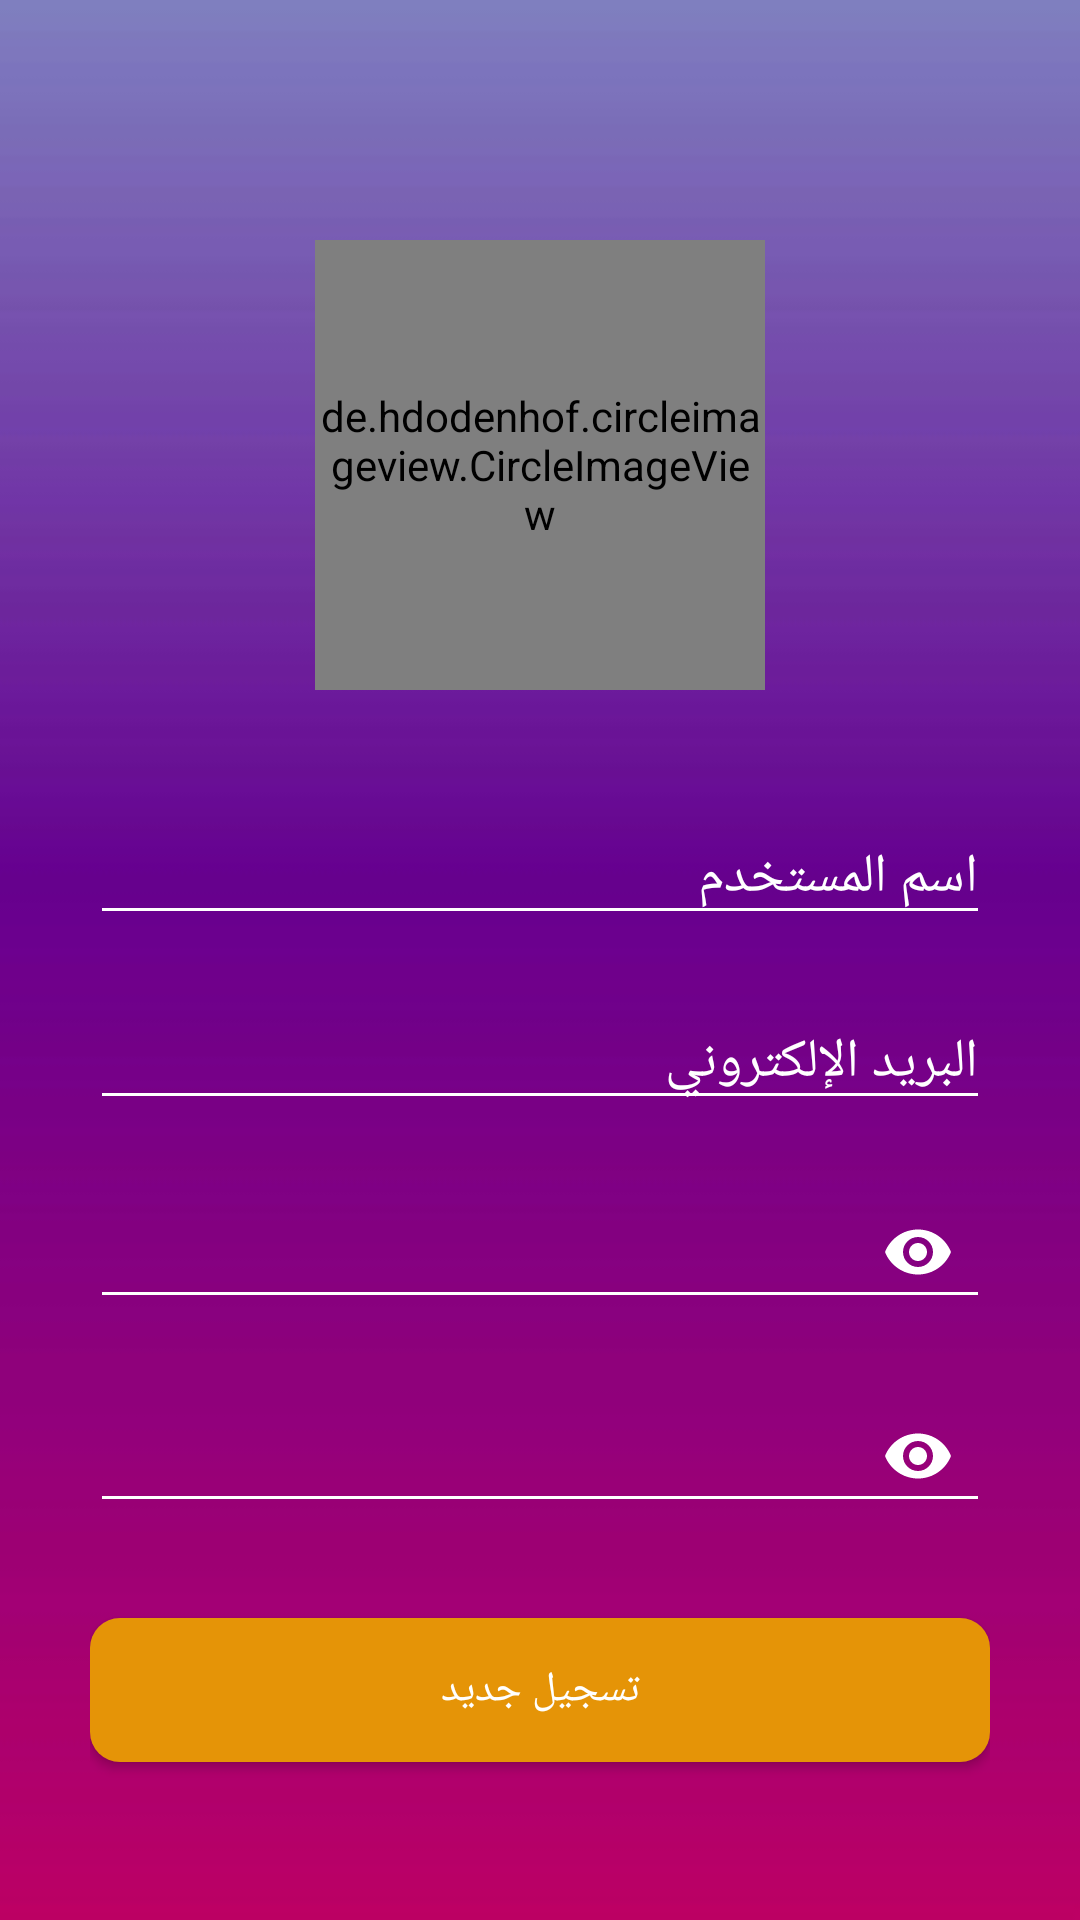

The Android layout XML behind this screen, and the referenced resources:
<!-- AndroidManifest.xml: application theme AppTheme -->
<!-- res/layout/fragment_register.xml -->
<?xml version="1.0" encoding="utf-8"?>
<LinearLayout xmlns:android="http://schemas.android.com/apk/res/android"
    android:layout_width="match_parent"
    android:layout_height="match_parent"
    xmlns:app="http://schemas.android.com/apk/res-auto"
    android:background="@drawable/back2"
    android:orientation="vertical"
    >

    <LinearLayout
        android:layout_width="match_parent"
        android:layout_height="match_parent"
        android:orientation="vertical"
        android:layout_margin="30dp">

        <de.hdodenhof.circleimageview.CircleImageView
            android:id="@+id/circleImage_iv_register"
            android:layout_width="150dp"
            android:layout_height="150dp"
            android:layout_gravity="center"
            android:src="@drawable/ic_profile2"
            android:layout_marginTop="50dp"
            android:layout_marginBottom="20dp"
            app:civ_border_width="2dp"
            app:civ_border_color="@android:color/white"
            />

        <EditText
            android:id="@+id/userName_et_register"
            android:layout_width="match_parent"
            android:layout_height="wrap_content"
            android:layout_marginTop="20dp"
            android:layout_marginBottom="10dp"
            android:backgroundTint="@android:color/white"
            android:hint="@string/register_text1"
            android:inputType="textPersonName"
            android:textColor="@android:color/white"
            android:textColorHint="@android:color/white" />

        <EditText
            android:id="@+id/email_et_register"
            android:layout_width="match_parent"
            android:layout_height="wrap_content"
            android:layout_marginTop="10dp"
            android:layout_marginBottom="10dp"
            android:backgroundTint="@android:color/white"
            android:hint="@string/register_text2"
            android:inputType="textEmailAddress"
            android:textColor="@android:color/white"
            android:textColorHint="@android:color/white" />

        <com.google.android.material.textfield.TextInputLayout

            android:layout_width="match_parent"
            android:layout_height="wrap_content"
            android:layout_marginTop="10dp"
            android:layout_marginBottom="10dp"
            android:backgroundTint="@android:color/white"
            android:textColorHint="@android:color/white"
            app:endIconTint="@android:color/white"
            app:errorContentDescription="is Empty!"
            app:hintEnabled="false"
            app:passwordToggleEnabled="true"
            app:passwordToggleTint="@android:color/white">

            <EditText
                android:id="@+id/password_et_register"
                android:layout_width="match_parent"
                android:layout_height="wrap_content"
                android:backgroundTint="@android:color/white"
                android:drawablePadding="10dp"
                android:hint="@string/register_text3"
                android:inputType="textPassword"
                android:padding="10dp"
                android:textAlignment="viewEnd"
                android:textColor="@android:color/white"
                android:textColorHint="@android:color/white" />

        </com.google.android.material.textfield.TextInputLayout>

        <com.google.android.material.textfield.TextInputLayout

            android:layout_width="match_parent"
            android:layout_height="wrap_content"
            android:layout_marginTop="10dp"
            android:layout_marginBottom="15dp"
            android:backgroundTint="@android:color/white"
            android:textColorHint="@android:color/white"
            app:endIconTint="@android:color/white"
            app:errorContentDescription="is Empty!"
            app:hintEnabled="false"
            app:passwordToggleEnabled="true"
            app:passwordToggleTint="@android:color/white">

            <EditText
                android:id="@+id/confirmPassword_et_register"
                android:layout_width="match_parent"
                android:layout_height="wrap_content"
                android:backgroundTint="@android:color/white"
                android:drawablePadding="10dp"
                android:hint="@string/register_text4"
                android:inputType="textPassword"
                android:padding="10dp"
                android:textAlignment="viewEnd"
                android:textColor="@android:color/white"
                android:textColorHint="@android:color/white" />

        </com.google.android.material.textfield.TextInputLayout>

        <Button
            android:id="@+id/register_btn_register"
            android:layout_width="match_parent"
            android:layout_height="wrap_content"
            android:layout_marginTop="15dp"
            android:layout_marginBottom="20dp"
            android:background="@drawable/profile_btn"
            android:text="@string/register_text5"
            android:textColor="@android:color/white"
            />

        <TextView
            android:id="@+id/login_tv_register"
            android:layout_width="match_parent"
            android:layout_height="wrap_content"
            android:layout_marginTop="20dp"
            android:gravity="center"
            android:text="@string/register_text6"
            android:textColor="@android:color/white"
            />

    </LinearLayout>

</LinearLayout>
<!-- resources referenced by this layout -->
<resources>
  <!-- drawable back2: jpg bitmap (drawable-v24, 27840 bytes) -->
  <!-- drawable ic_profile2: vector/xml drawable (drawable, 4706 chars, omitted) -->
  <!-- drawable profile_btn (drawable) -->
  <?xml version="1.0" encoding="utf-8"?>
  <selector xmlns:android="http://schemas.android.com/apk/res/android">
  
      <item>
          <shape android:shape="rectangle">
              <solid android:color="@color/login_btn_color"/>
              <corners android:radius="10dp"/>
          </shape>
      </item>
  
  </selector>
  <string name="register_text1">اسم المستخدم</string>
  <string name="register_text2">البريد الإلكتروني</string>
  <string name="register_text3">كلمة السر</string>
  <string name="register_text4">تأكيد كلمة السر</string>
  <string name="register_text5">تسجيل جديد</string>
  <string name="register_text6">عضو بالفعل!تسجل الدخول الان</string>
  <style name="AppTheme" parent="Theme.AppCompat.Light.NoActionBar">
          
          <item name="colorPrimary">@color/colorPrimary</item>
          <item name="colorPrimaryDark">@color/colorPrimaryDark</item>
          <item name="colorAccent">@color/colorAccent</item>
          <item name="fontFamily">@font/nizar</item>
      </style>
  <color name="login_btn_color">#e59407</color>
  <color name="colorPrimary">#014a7f</color>
  <color name="colorPrimaryDark">#014a7f</color>
  <color name="colorAccent">#014a7f</color>
</resources>
